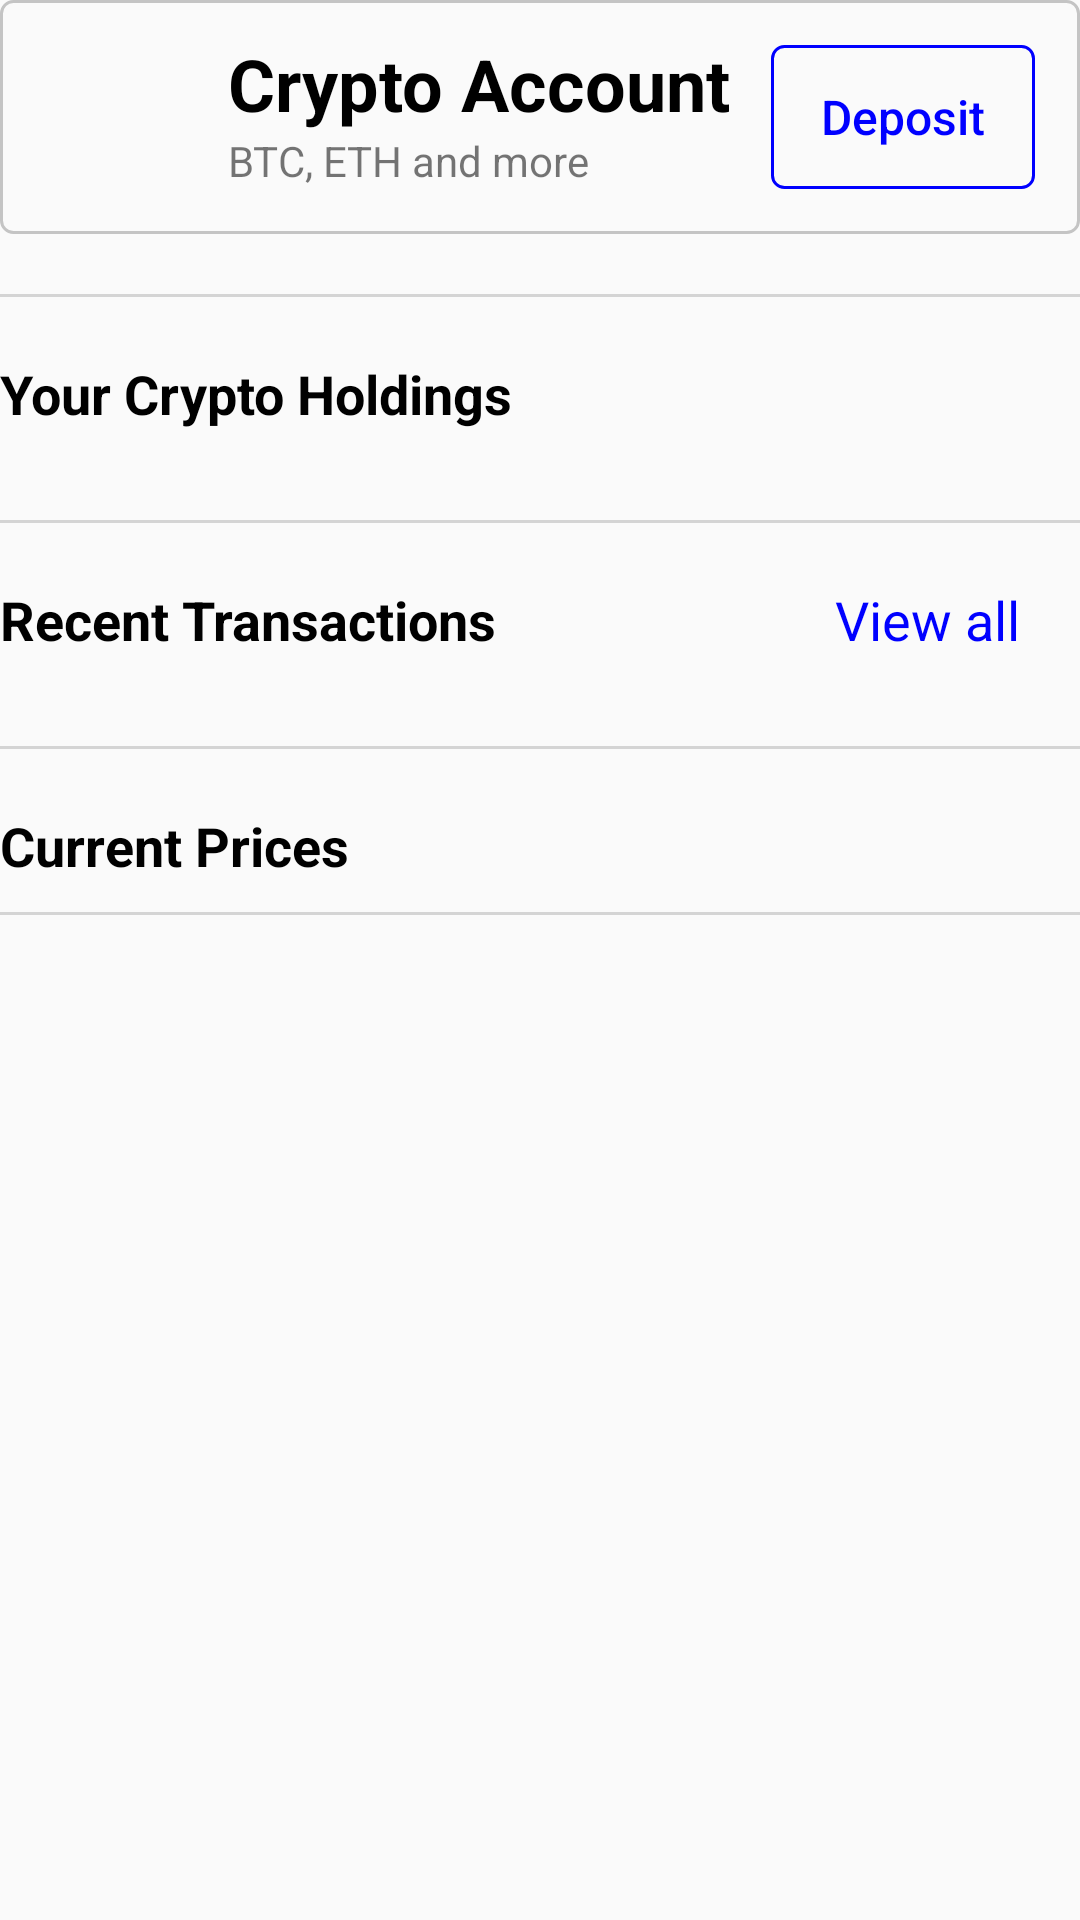

Reconstruct the res/layout file that produces this screen, plus the resources it refers to.
<!-- AndroidManifest.xml: application theme Theme.MyCrypto -->
<!-- res/layout/fragment_empty_state.xml -->
<?xml version="1.0" encoding="utf-8"?>
<LinearLayout xmlns:android="http://schemas.android.com/apk/res/android"
    xmlns:app="http://schemas.android.com/apk/res-auto"
    xmlns:tools="http://schemas.android.com/tools"
    android:layout_width="match_parent"
    android:layout_height="match_parent"
    android:layout_margin="10dp"
    tools:context=".presentation.components.EmptyStateFragment">

    <androidx.core.widget.NestedScrollView
        android:layout_width="match_parent"
        android:layout_height="match_parent">

        <androidx.constraintlayout.widget.ConstraintLayout
            android:layout_width="match_parent"
            android:layout_height="match_parent">

            <include
                android:id="@+id/cryptoAccountLayout"
                layout="@layout/crypto_account_multiicon_layout"
                app:layout_constraintTop_toTopOf="parent" />

            <View
                android:id="@+id/dividerView1"
                android:layout_width="match_parent"
                android:layout_height="1dp"
                android:layout_marginTop="20dp"
                android:background="@color/divider_line_color"
                app:layout_constraintTop_toBottomOf="@id/cryptoAccountLayout" />

            <TextView
                android:id="@+id/cryptoHoldingsTitle"
                android:layout_width="match_parent"
                android:layout_height="wrap_content"
                android:layout_marginTop="20dp"
                android:text="Your Crypto Holdings"
                android:textColor="@color/black"
                android:textSize="18sp"
                android:textStyle="bold"
                app:layout_constraintTop_toBottomOf="@id/dividerView1" />

            <androidx.recyclerview.widget.RecyclerView
                android:id="@+id/cryptoHoldingsRecyclerView"
                android:layout_width="match_parent"
                tools:itemCount="4"
                tools:listitem="@layout/empty_state_holding_item_layout"
                android:layout_height="wrap_content"
                android:layout_marginTop="10dp"
                android:background="@drawable/rounded_border_rectangle"
                app:layout_constraintTop_toBottomOf="@+id/cryptoHoldingsTitle" />

            <View
                android:id="@+id/dividerView2"
                android:layout_width="match_parent"
                android:layout_height="1dp"
                android:layout_marginTop="20dp"
                android:layout_marginBottom="10dp"
                android:background="@color/divider_line_color"
                app:layout_constraintTop_toBottomOf="@id/cryptoHoldingsRecyclerView" />

            <TextView
                android:id="@+id/tvRecentTransactions"
                android:layout_width="0dp"
                android:layout_height="wrap_content"
                android:layout_marginTop="20dp"
                android:text="Recent Transactions"
                android:textColor="@color/black"
                android:textSize="18sp"
                android:textStyle="bold"
                app:layout_constraintEnd_toStartOf="@+id/tvViewAll"
                app:layout_constraintStart_toStartOf="parent"
                app:layout_constraintTop_toBottomOf="@+id/dividerView2" />

            <TextView
                android:id="@+id/tvViewAll"
                android:layout_width="wrap_content"
                android:layout_height="wrap_content"
                android:layout_marginEnd="20dp"
                android:text="View all"
                android:textColor="@color/blue"
                android:textSize="18sp"
                app:layout_constraintBottom_toBottomOf="@+id/tvRecentTransactions"
                app:layout_constraintEnd_toEndOf="parent"
                app:layout_constraintTop_toTopOf="@+id/tvRecentTransactions" />

            <androidx.recyclerview.widget.RecyclerView
                android:id="@+id/cryptoTransactionsRecyclerView"
                android:layout_width="match_parent"
                android:layout_height="wrap_content"
                android:layout_marginTop="10dp"
                app:layout_constraintTop_toBottomOf="@+id/tvRecentTransactions" />

            <View
                android:id="@+id/dividerView3"
                android:layout_width="match_parent"
                android:layout_height="1dp"
                android:layout_marginTop="20dp"
                android:layout_marginBottom="10dp"
                android:background="@color/divider_line_color"
                app:layout_constraintTop_toBottomOf="@id/cryptoTransactionsRecyclerView" />


            <TextView
                android:id="@+id/tvCurrentPrices"
                android:layout_width="0dp"
                android:layout_height="wrap_content"
                android:layout_marginTop="20dp"
                android:text="Current Prices"
                android:textColor="@color/black"
                android:textSize="18sp"
                android:textStyle="bold"
                app:layout_constraintStart_toStartOf="parent"
                app:layout_constraintTop_toBottomOf="@+id/dividerView3" />

            <androidx.recyclerview.widget.RecyclerView
                android:id="@+id/cryptoCurrentRecyclerView"
                android:layout_width="match_parent"
                android:layout_height="wrap_content"
                app:layout_constraintTop_toBottomOf="@+id/tvCurrentPrices" />

            <View
                android:id="@+id/dividerView4"
                android:layout_width="match_parent"
                android:layout_height="1dp"
                android:layout_marginTop="10dp"
                android:layout_marginBottom="10dp"
                android:background="@color/divider_line_color"
                app:layout_constraintTop_toBottomOf="@id/cryptoCurrentRecyclerView" />

        </androidx.constraintlayout.widget.ConstraintLayout>
    </androidx.core.widget.NestedScrollView>

</LinearLayout>
<!-- res/layout/crypto_account_multiicon_layout.xml (included above) -->
<?xml version="1.0" encoding="utf-8"?>
<androidx.constraintlayout.widget.ConstraintLayout xmlns:android="http://schemas.android.com/apk/res/android"
    xmlns:app="http://schemas.android.com/apk/res-auto"
    android:layout_width="match_parent"
    android:layout_height="wrap_content"
    android:background="@drawable/rounded_border_rectangle">

    <ImageView
        android:id="@+id/ivMultiIcon"
        android:layout_width="70dp"
        android:layout_height="70dp"
        android:padding="20dp"
        android:src="@drawable/cryptocurrency_top"
        app:layout_constraintBottom_toBottomOf="parent"
        app:layout_constraintStart_toStartOf="parent"
        app:layout_constraintTop_toTopOf="parent" />

    <TextView
        android:id="@+id/tvCryptoAccount"
        android:layout_width="0dp"
        android:layout_height="0dp"
        android:layout_marginTop="10dp"
        android:gravity="bottom|start"
        android:paddingStart="6dp"
        android:paddingEnd="6dp"
        android:text="Crypto Account"
        android:textColor="@color/black"
        android:textSize="24sp"
        android:textStyle="bold"
        app:layout_constraintBottom_toTopOf="@+id/tvCryptoAccountSubText"
        app:layout_constraintEnd_toStartOf="@+id/btnDeposit"
        app:layout_constraintStart_toEndOf="@+id/ivMultiIcon"
        app:layout_constraintTop_toTopOf="parent" />

    <TextView
        android:id="@+id/tvCryptoAccountSubText"
        android:layout_width="0dp"
        android:layout_height="0dp"
        android:gravity="top|start"
        android:paddingStart="6dp"
        android:paddingEnd="6dp"
        android:text="BTC, ETH and more"
        app:layout_constraintBottom_toBottomOf="parent"
        app:layout_constraintEnd_toStartOf="@+id/btnDeposit"
        app:layout_constraintStart_toEndOf="@+id/ivMultiIcon"
        app:layout_constraintTop_toBottomOf="@+id/tvCryptoAccount" />

    <Button
        android:id="@+id/btnDeposit"
        style="?attr/materialButtonOutlinedStyle"
        android:layout_width="wrap_content"
        android:layout_height="wrap_content"
        android:layout_margin="15dp"
        android:background="@drawable/rounded_border_rectangle_blue"
        android:paddingStart="16dp"
        android:paddingEnd="16dp"
        android:text="Deposit"
        android:textAllCaps="false"
        android:textColor="#0000FF"
        android:textSize="16sp"
        app:layout_constraintBottom_toBottomOf="parent"
        app:layout_constraintEnd_toEndOf="parent"
        app:layout_constraintTop_toTopOf="parent" />

    <TextView
        android:id="@+id/tvHoldingValue"
        android:layout_width="0dp"
        android:layout_height="wrap_content"
        android:layout_marginEnd="6dp"
        android:gravity="end|center"
        android:text="$0.00"
        android:textColor="@color/black"
        android:textSize="20sp"
        app:layout_constraintBottom_toTopOf="@+id/tvHoldingChange"
        app:layout_constraintEnd_toEndOf="parent"
        app:layout_constraintTop_toTopOf="parent" />

    <TextView
        android:id="@+id/tvHoldingChange"
        android:layout_width="wrap_content"
        android:layout_height="wrap_content"
        android:layout_marginEnd="6dp"
        android:drawableStart="@drawable/ic_baseline_trending_up_24"
        android:drawablePadding="4dp"
        android:text="$0.00(+0.0%)"
        android:textColor="#00EA4C"
        android:textSize="16sp"
        app:layout_constraintBottom_toBottomOf="parent"
        app:layout_constraintEnd_toEndOf="parent"
        app:layout_constraintTop_toBottomOf="@+id/tvHoldingValue" />

    <androidx.constraintlayout.widget.Group
        android:id="@+id/grpForValueState"
        android:layout_width="wrap_content"
        android:layout_height="wrap_content"
        android:visibility="gone"
        app:constraint_referenced_ids="tvHoldingChange,tvHoldingValue" />

</androidx.constraintlayout.widget.ConstraintLayout>
<!-- res/layout/empty_state_holding_item_layout.xml (included above) -->
<?xml version="1.0" encoding="utf-8"?>
<LinearLayout xmlns:android="http://schemas.android.com/apk/res/android"
    android:layout_width="match_parent"
    android:layout_height="wrap_content"
    android:orientation="vertical">

    <LinearLayout
        android:layout_width="match_parent"
        android:layout_height="match_parent"
        android:layout_margin="5dp"
        android:padding="5dp">

        <ImageView
            android:id="@+id/ivCryptoIcon"
            android:layout_width="0dp"
            android:layout_height="match_parent"
            android:layout_weight="1" />

        <TextView
            android:id="@+id/tvCryptoName"
            android:layout_width="0dp"
            android:paddingStart="5dp"
            android:layout_height="wrap_content"
            android:layout_gravity="center"
            android:layout_weight="2"
            android:text="BTC"
            android:textColor="@color/black"
            android:textSize="20sp"
            android:textStyle="bold" />

        <Button
            android:id="@+id/btnDeposit"
            android:layout_width="0dp"
            android:layout_height="wrap_content"
            android:layout_margin="5dp"
            android:layout_weight="1.5"
            android:background="@drawable/rounded_border_rectangle_blue"
            android:text="Deposit"
            android:textAllCaps="false"
            android:textColor="@color/blue"
            android:textSize="16sp" />

        <Button
            android:id="@+id/btnBuy"
            android:layout_width="0dp"
            android:layout_height="wrap_content"
            android:layout_margin="5dp"
            android:layout_weight="1.5"
            android:background="@drawable/rounded_border_rectangle_blue"
            android:backgroundTint="@color/blue"
            android:text="Buy"
            android:textAllCaps="false"
            android:textColor="@color/white"
            android:textSize="16sp" />
    </LinearLayout>

    <View
        android:layout_width="match_parent"
        android:layout_height="1dp"
        android:background="@color/divider_line_color" />

</LinearLayout>
<!-- resources referenced by this layout -->
<resources>
  <color name="black">#FF000000</color>
  <color name="blue">#0000ff</color>
  <color name="divider_line_color">#d4d4d4</color>
  <color name="white">#FFFFFFFF</color>
  <!-- drawable ic_baseline_trending_up_24 (drawable) -->
  <vector android:autoMirrored="true" android:height="24dp"
      android:tint="#00EA4C" android:viewportHeight="24"
      android:viewportWidth="24" android:width="24dp" xmlns:android="http://schemas.android.com/apk/res/android">
      <path android:fillColor="@android:color/white" android:pathData="M16,6l2.29,2.29 -4.88,4.88 -4,-4L2,16.59 3.41,18l6,-6 4,4 6.3,-6.29L22,12V6z"/>
  </vector>
  <!-- drawable rounded_border_rectangle (drawable) -->
  <?xml version="1.0" encoding="utf-8"?>
  <shape android:shape="rectangle" xmlns:android="http://schemas.android.com/apk/res/android">
  
      <stroke android:color="#c4c4c4" android:width="1dp"/>
      <corners android:radius="4dp"/>
  
  </shape>
  <!-- drawable rounded_border_rectangle_blue (drawable) -->
  <?xml version="1.0" encoding="utf-8"?>
  <shape android:shape="rectangle" xmlns:android="http://schemas.android.com/apk/res/android">
  
      <stroke android:color="#0000ff" android:width="1dp"/>
      <corners android:radius="4dp"/>
  
  </shape>
  <style name="Theme.MyCrypto" parent="Theme.AppCompat.Light.NoActionBar">
          
          <item name="colorPrimary">@color/purple_500</item>
          <item name="colorPrimaryVariant">@color/purple_700</item>
          <item name="colorOnPrimary">@color/white</item>
          
          <item name="colorSecondary">@color/teal_200</item>
          <item name="colorSecondaryVariant">@color/teal_700</item>
          <item name="colorOnSecondary">@color/black</item>
          
          <item name="android:statusBarColor" tools:targetApi="l">?attr/colorPrimaryVariant</item>
          
      </style>
  <color name="purple_500">#FF6200EE</color>
  <color name="purple_700">#FF3700B3</color>
  <color name="teal_200">#FF03DAC5</color>
  <color name="teal_700">#FF018786</color>
</resources>
